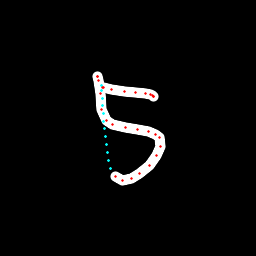

The data file committed next to this chart (first rows):
x, y, hover, eod
97.93, 76.12, 0.0, 0.0
97.87, 76.29, 0.0, 0.0
97.79, 76.5, 0.0, 0.0
98.31, 80.3, 0.0, 0.0
100.3, 93.92, 0.0, 0.0
101.9, 109.5, 0.0, 0.0
106.1, 120.3, 0.0, 0.0
112.6, 124.6, 0.0, 0.0
125.2, 127.2, 0.0, 0.0
137.3, 129, 0.0, 0.0
148.8, 131.2, 0.0, 0.0
155.7, 134.1, 0.0, 0.0
159.2, 137.9, 0.0, 0.0
160.2, 146.9, 0.0, 0.0
156.5, 155.9, 0.0, 0.0
149, 165.7, 0.0, 0.0
139.8, 173.5, 0.0, 0.0
131.2, 178.7, 0.0, 0.0
122.4, 180.6, 0.0, 0.0
115.5, 176.2, 0.0, 0.0
110, 168.8, 1.0, 0.0
108.8, 160.7, 1.0, 0.0
107.6, 152.4, 1.0, 0.0
106.6, 144.4, 1.0, 0.0
105.6, 136.5, 1.0, 0.0
104.7, 128.7, 1.0, 0.0
104, 121.1, 1.0, 0.0
103.4, 113.4, 1.0, 0.0
102.9, 105.7, 1.0, 0.0
102.5, 98.02, 1.0, 0.0
101.8, 90.16, 1.0, 0.0
101.3, 85.78, 1.0, 0.0
102.1, 87.07, 0.0, 0.0
103.3, 87.99, 0.0, 0.0
111.1, 89.89, 0.0, 0.0
124.1, 91.16, 0.0, 0.0
135.9, 92.52, 0.0, 0.0
145.4, 93.89, 0.0, 0.0
150, 94.53, 0.0, 0.0
152.5, 95.15, 0.0, 0.0
153, 96.13, 0.0, 0.0
153.2, 96.68, 0.0, 1.0
